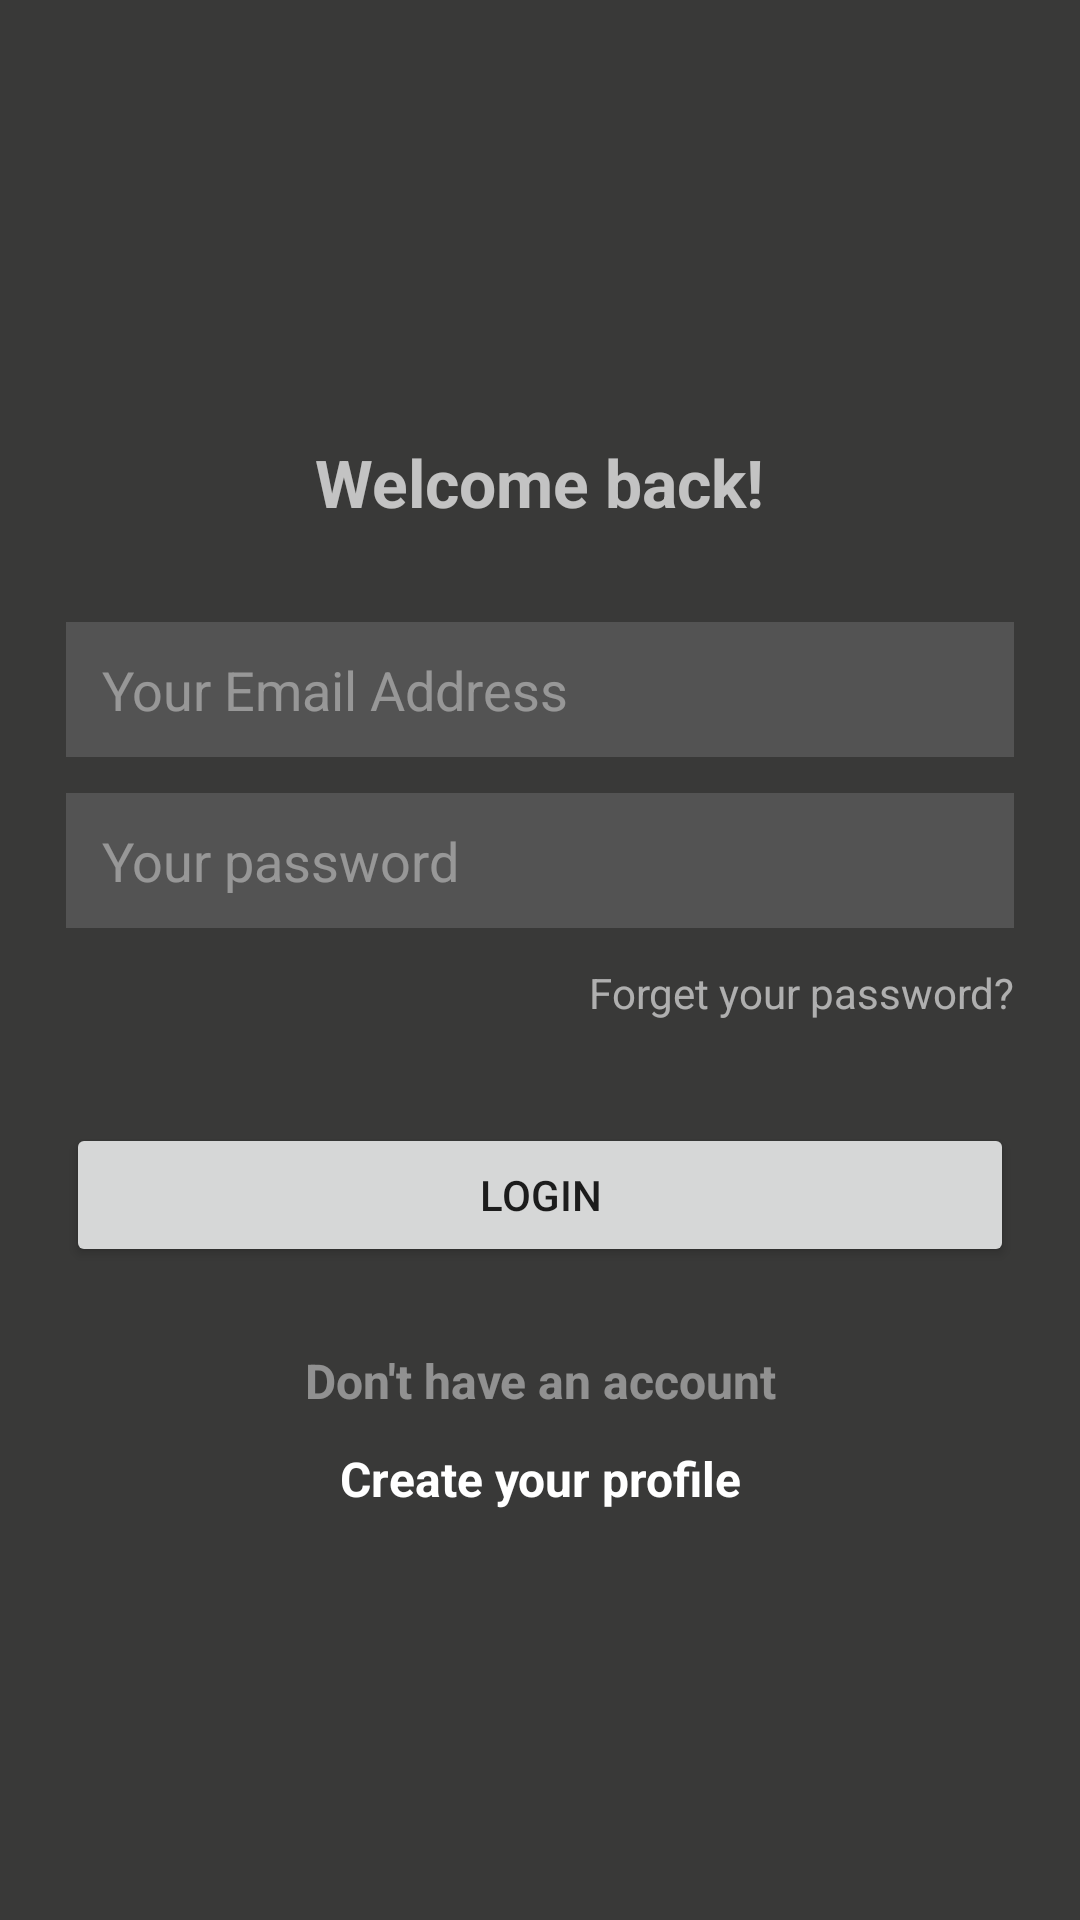

Here is an Android app screen rendered from its layout file. Give the layout XML and the strings, colors and styles it references.
<!-- AndroidManifest.xml: application theme Theme.ToDoList -->
<!-- res/layout/activity_login.xml -->
<?xml version="1.0" encoding="utf-8"?>
<LinearLayout xmlns:android="http://schemas.android.com/apk/res/android"
    xmlns:app="http://schemas.android.com/apk/res-auto"
    xmlns:tools="http://schemas.android.com/tools"
    android:layout_width="match_parent"
    android:layout_height="match_parent"
    android:background="@color/color_app"
    android:gravity="center"
    android:orientation="vertical"
    tools:context=".LoginActivity"
    tools:ignore="UnusedAttribute">

    <TextView
        android:layout_width="175dp"
        android:layout_height="wrap_content"
        android:layout_margin="32dp"
        android:gravity="center"
        android:text="@string/welcome_back"
        android:textColor="#B2FFFFFF"
        android:textSize="22sp"
        android:textStyle="bold" />


    <EditText
        android:id="@+id/editTextEmail"
        android:layout_width="match_parent"
        android:layout_height="45dp"
        android:layout_marginStart="22dp"
        android:layout_marginLeft="22dp"
        android:layout_marginEnd="22dp"
        android:layout_marginRight="22dp"
        android:layout_marginBottom="12dp"
        android:background="#2fff"
        android:hint="@string/your_email_address"
        android:paddingLeft="12dp"
        android:paddingRight="12dp"
        android:textColorHint="#6fff"
        android:inputType="textEmailAddress" />

    <EditText
        android:id="@+id/editTextPassword"
        android:layout_width="match_parent"
        android:layout_height="45dp"
        android:layout_marginStart="22dp"
        android:layout_marginLeft="22dp"
        android:layout_marginEnd="22dp"
        android:layout_marginRight="22dp"
        android:layout_marginBottom="12dp"
        android:background="#2fff"
        android:hint="@string/your_password"
        android:paddingLeft="12dp"
        android:paddingRight="12dp"
        android:textColorHint="#6fff"
        android:inputType="textPassword" />


    <TextView
        android:id="@+id/buttonTextViewForget"
        android:layout_width="match_parent"
        android:layout_height="wrap_content"
        android:layout_marginStart="22dp"
        android:layout_marginLeft="22dp"
        android:layout_marginEnd="22dp"
        android:layout_marginRight="22dp"
        android:layout_marginBottom="22dp"
        android:textSize="14sp"
        android:textColor="#9fff"
        android:gravity="right"
        android:text="@string/forget_your_password"
        android:backgroundTint="@color/color_app"
         />

    <Button
        android:id="@+id/buttonCreate"
        android:layout_width="match_parent"
        android:layout_height="wrap_content"
        android:layout_marginStart="22dp"
        android:layout_marginLeft="22dp"
        android:layout_marginTop="12dp"
        android:layout_marginEnd="22dp"
        android:layout_marginRight="22dp"
        android:layout_marginBottom="22dp"
        android:text="@string/login" />

    <TextView
        android:layout_width="match_parent"
        android:layout_height="wrap_content"
        android:layout_margin="5dp"
        android:gravity="center"
        android:text="@string/don_t_have_an_account"
        android:textColor="#72FFFFFF"
        android:textSize="16sp"
        android:textStyle="bold" />

    <TextView
        android:id="@+id/buttonTExtViewCreateAccount"
        android:layout_width="match_parent"
        android:layout_height="wrap_content"
        android:layout_marginStart="22dp"
        android:layout_marginLeft="22dp"
        android:layout_marginEnd="22dp"
        android:layout_marginRight="22dp"
        android:layout_marginBottom="22dp"
        android:textColor="@color/white"
        android:gravity="center"
        android:textSize="16sp"
        android:textStyle="bold"
        android:layout_marginTop="6dp"
        android:text="@string/create_your_profile"
        />

</LinearLayout>
<!-- resources referenced by this layout -->
<resources>
  <color name="color_app">#393938</color>
  <color name="white">#FFFFFFFF</color>
  <string name="create_your_profile">Create your profile</string>
  <string name="don_t_have_an_account">Don't have an account</string>
  <string name="forget_your_password">Forget your password?</string>
  <string name="login">login</string>
  <string name="welcome_back">Welcome back!</string>
  <string name="your_email_address">Your Email Address</string>
  <string name="your_password">Your password</string>
  <style name="Theme.ToDoList" parent="Theme.MaterialComponents.DayNight.DarkActionBar">
          
          <item name="colorPrimary">@color/second_color</item>
          <item name="colorPrimaryVariant">@color/purple_700</item>
          <item name="colorOnPrimary">@color/white</item>
          
          <item name="colorSecondary">@color/teal_200</item>
          <item name="colorSecondaryVariant">@color/teal_700</item>
          <item name="colorOnSecondary">@color/black</item>
          
          <item name="android:statusBarColor" tools:targetApi="l">?attr/colorPrimaryVariant</item>
          
      </style>
  <color name="second_color">#FF9800</color>
  <color name="purple_700">#FF3700B3</color>
  <color name="teal_200">#FF03DAC5</color>
  <color name="teal_700">#FF018786</color>
  <color name="black">#FF000000</color>
</resources>
